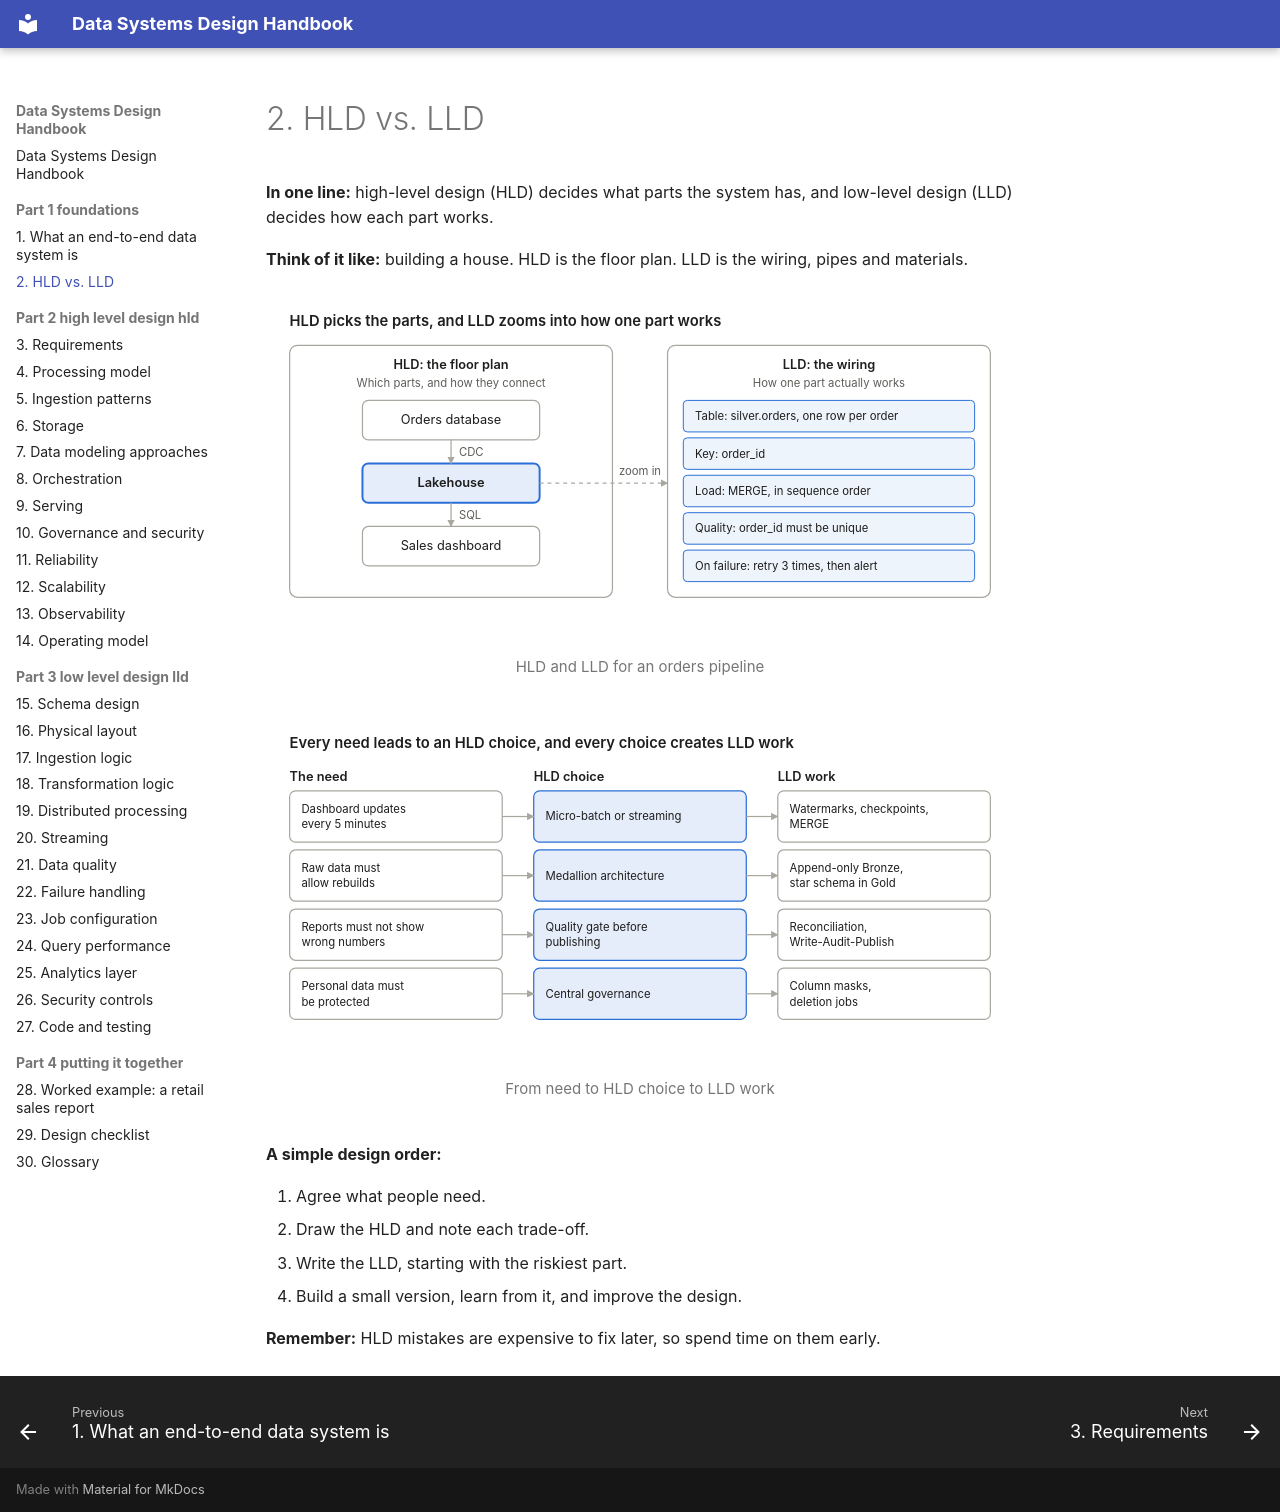

repository: seeralikhith/Data_System_Design · page: part-1-foundations/02-hld-vs-lld/index.html · generator: mkdocs

# 2. HLD vs. LLD

**In one line:** high-level design (HLD) decides what parts the system has, and low-level design (LLD) decides how each part works.

**Think of it like:** building a house. HLD is the floor plan. LLD is the wiring, pipes and materials.

<figure markdown="span">
  ![HLD and LLD for an orders pipeline](../assets/diagrams/02-1-light.svg#only-light)
  ![HLD and LLD for an orders pipeline](../assets/diagrams/02-1-dark.svg#only-dark)
  <figcaption>HLD and LLD for an orders pipeline</figcaption>
</figure>

<figure markdown="span">
  ![From need to HLD choice to LLD work](../assets/diagrams/02-2-light.svg#only-light)
  ![From need to HLD choice to LLD work](../assets/diagrams/02-2-dark.svg#only-dark)
  <figcaption>From need to HLD choice to LLD work</figcaption>
</figure>

**A simple design order:**

1. Agree what people need.
2. Draw the HLD and note each trade-off.
3. Write the LLD, starting with the riskiest part.
4. Build a small version, learn from it, and improve the design.

**Remember:** HLD mistakes are expensive to fix later, so spend time on them early.
